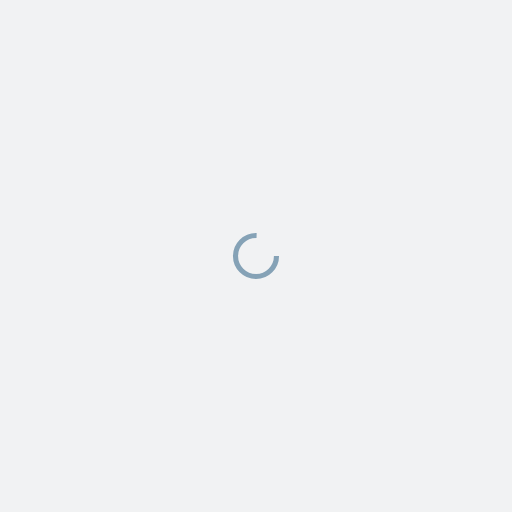
t = 0.00 s
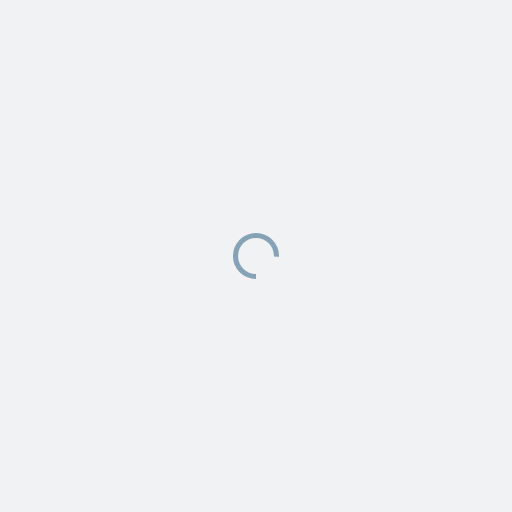
t = 0.25 s
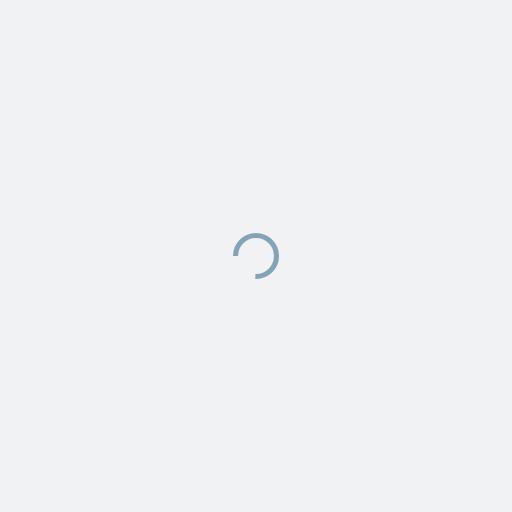
t = 0.50 s
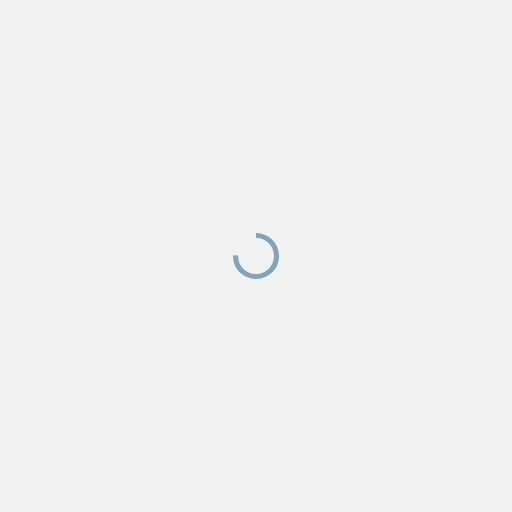
t = 0.75 s

The animated SVG that drew these frames (rendered in a browser with its animation timeline set to each time). Animation: 1 SMIL element (animateTransform=1); one cycle of 1.00 s, repeats indefinitely.

<?xml version="1.0" encoding="utf-8"?>
<svg xmlns="http://www.w3.org/2000/svg" xmlns:xlink="http://www.w3.org/1999/xlink" style="margin: auto; background: rgb(241, 242, 243); display: block; shape-rendering: auto;" width="200px" height="200px" viewBox="0 0 100 100" preserveAspectRatio="xMidYMid">
<circle cx="50" cy="50" fill="none" stroke="#85a2b6" stroke-width="1" r="4" stroke-dasharray="18.84955592153876 8.283185307179586">
  <animateTransform attributeName="transform" type="rotate" repeatCount="indefinite" dur="1s" values="0 50 50;360 50 50" keyTimes="0;1"></animateTransform>
</circle>
<!-- [ldio] generated by https://loading.io/ --></svg>
